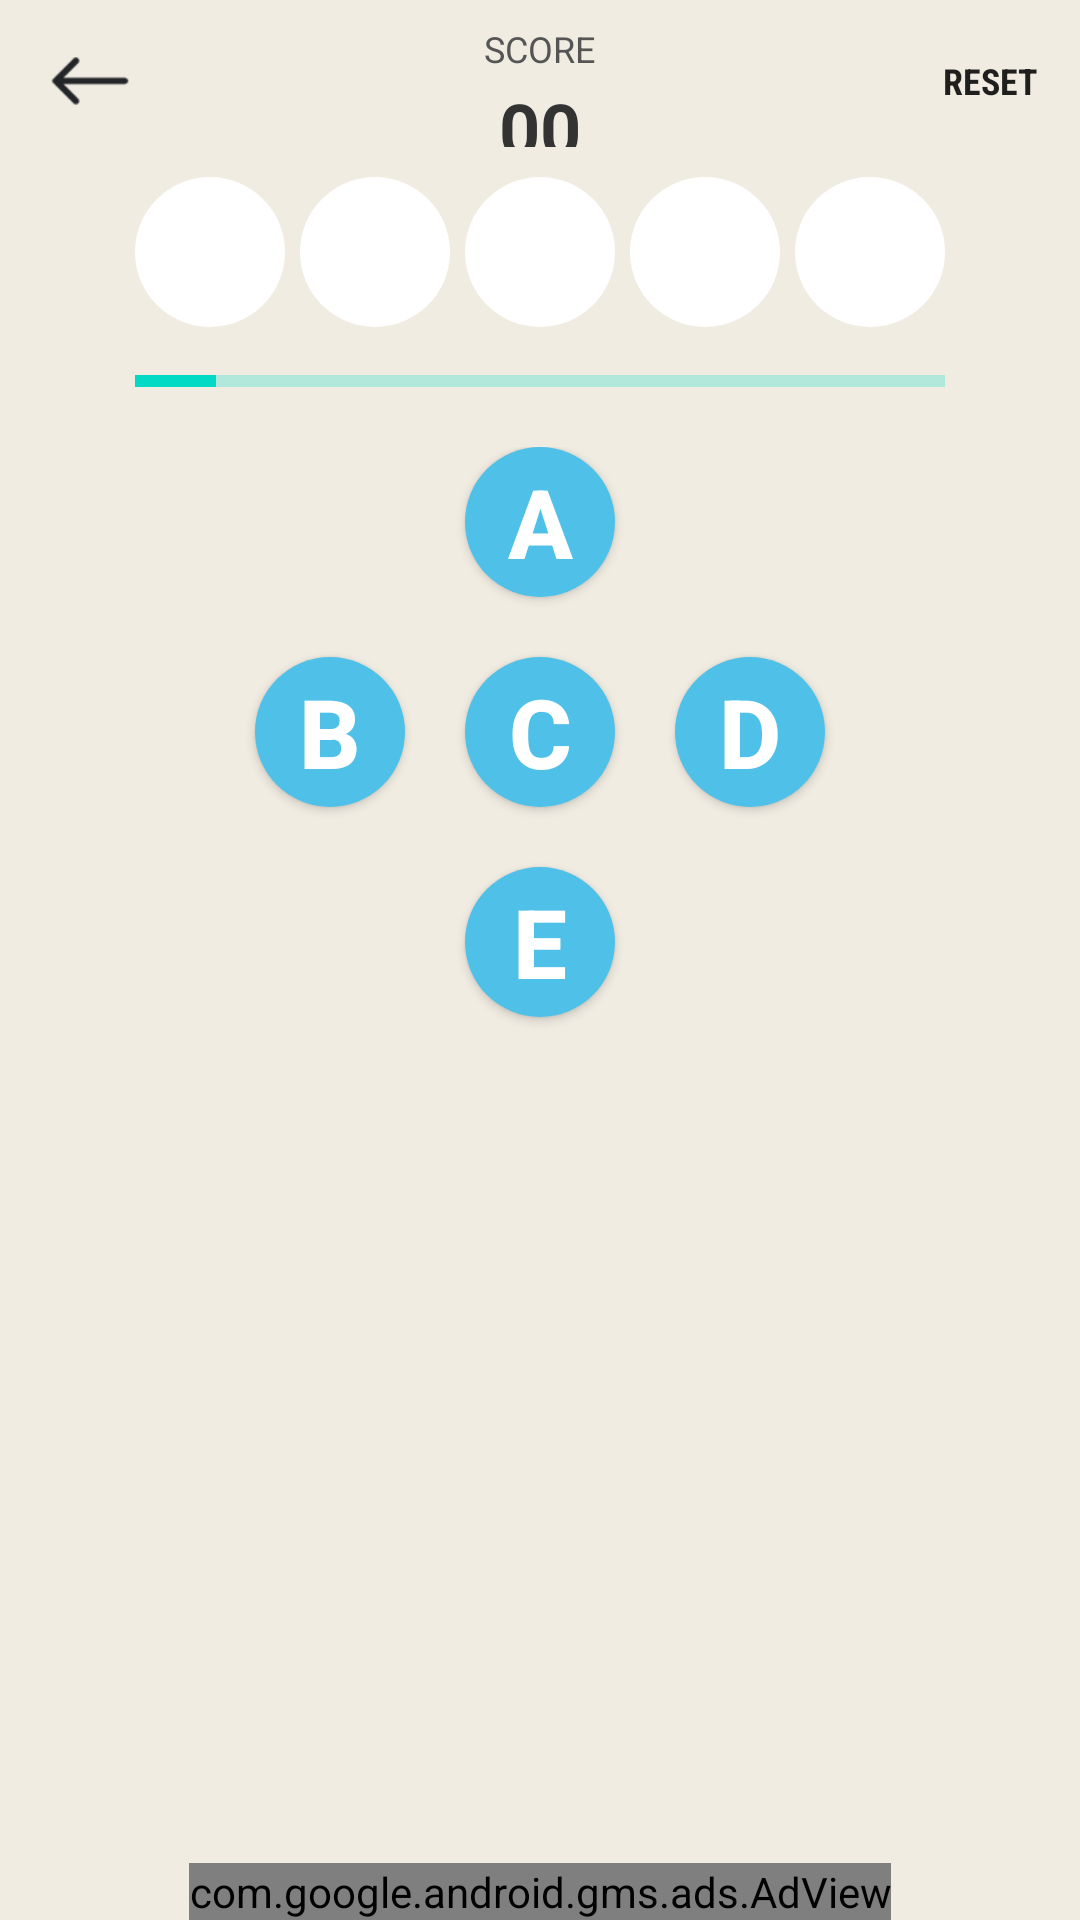

Android layout source for this screen:
<!-- AndroidManifest.xml: application theme Theme.AppCompat.Light -->
<!-- res/layout/game_board.xml -->
<?xml version="1.0" encoding="utf-8"?>
<RelativeLayout
    xmlns:android="http://schemas.android.com/apk/res/android"
    xmlns:ads="http://schemas.android.com/apk/res-auto"
    xmlns:tools="http://schemas.android.com/tools"
    android:layout_width="match_parent"
    android:layout_height="match_parent"
    android:background="#f0ece2"
    tools:context=".GameBoard">


    <Button
        android:id="@+id/gbBackButt"
        android:layout_width="44dp"
        android:layout_height="44dp"
        android:layout_alignParentStart="true"
        android:layout_alignParentTop="true"
        android:layout_marginLeft="8dp"
        android:layout_marginTop="5dp"
        android:background="@drawable/back_butt"/>

    <TextView
        android:id="@+id/gbScoreTxt"
        android:layout_width="wrap_content"
        android:layout_height="wrap_content"
        android:layout_alignParentTop="true"
        android:layout_centerHorizontal="true"
        android:layout_marginTop="8dp"
        android:text="@string/score"
        android:textColor="#555"
        android:textSize="12sp"/>

    <TextView
        android:id="@+id/gbPointsTxt"
        android:layout_width="wrap_content"
        android:layout_height="wrap_content"
        android:layout_alignBottom="@+id/gbBackButt"
        android:layout_below="@+id/gbScoreTxt"
        android:layout_centerHorizontal="true"
        android:layout_marginTop="2dp"
        android:gravity="center_vertical"
        android:text="00"
        android:textColor="#333"
        android:textSize="24sp"
        android:textStyle="bold"/>

    <Button
        android:id="@+id/gbResetButt"
        android:layout_width="60dp"
        android:layout_height="wrap_content"
        android:layout_alignParentEnd="true"
        android:layout_alignTop="@+id/gbBackButt"
        android:background="@android:color/transparent"
        android:fontFamily="sans-serif-condensed"
        android:text="RESET"
        android:textSize="12sp"
        android:textStyle="bold"
        android:layout_alignBottom="@+id/gbPointsTxt"/>

    <LinearLayout
        android:layout_width="wrap_content"
        android:layout_height="50dp"
        android:layout_below="@+id/gbBackButt"
        android:layout_centerHorizontal="true"
        android:layout_marginLeft="10dp"
        android:layout_marginRight="10dp"
        android:layout_marginTop="10dp"
        android:orientation="horizontal"
        android:id="@+id/linearLayout">


        <TextView
            android:id="@+id/letter1"
            android:layout_width="50dp"
            android:layout_height="50dp"
            android:layout_gravity="center_horizontal"
            android:background="@drawable/circle_corner_white"
            android:gravity="center_vertical|center_horizontal"
            android:textColor="#fff"
            android:textSize="32sp"
            android:textStyle="bold"/>

        <TextView
            android:id="@+id/letter2"
            android:layout_width="50dp"
            android:layout_height="50dp"
            android:layout_gravity="center_horizontal"
            android:layout_marginLeft="5dp"
            android:background="@drawable/circle_corner_white"
            android:gravity="center_vertical|center_horizontal"
            android:textColor="#fff"
            android:textSize="32sp"
            android:textStyle="bold"/>

        <TextView
            android:id="@+id/letter3"
            android:layout_width="50dp"
            android:layout_height="50dp"
            android:layout_gravity="center_horizontal"
            android:layout_marginLeft="5dp"
            android:background="@drawable/circle_corner_white"
            android:gravity="center_vertical|center_horizontal"
            android:textColor="#fff"
            android:textSize="32sp"
            android:textStyle="bold"/>

        <TextView
            android:id="@+id/letter4"
            android:layout_width="50dp"
            android:layout_height="50dp"
            android:layout_gravity="center_horizontal"
            android:layout_marginLeft="5dp"
            android:background="@drawable/circle_corner_white"
            android:gravity="center_vertical|center_horizontal"
            android:textColor="#fff"
            android:textSize="32sp"
            android:textStyle="bold"/>

        <TextView
            android:id="@+id/letter5"
            android:layout_width="50dp"
            android:layout_height="50dp"
            android:layout_gravity="center_horizontal"
            android:layout_marginLeft="5dp"
            android:background="@drawable/circle_corner_white"
            android:gravity="center_vertical|center_horizontal"
            android:textColor="#fff"
            android:textSize="32sp"
            android:textStyle="bold"/>

    </LinearLayout>

    <ProgressBar
        android:id="@+id/gbProgressBar"
        style="?android:attr/progressBarStyleHorizontal"
        android:layout_width="wrap_content"
        android:layout_height="wrap_content"
        android:layout_alignEnd="@+id/linearLayout"
        android:layout_alignStart="@+id/linearLayout"
        android:layout_below="@+id/linearLayout"
        android:layout_marginTop="10dp"
        android:progress="10"
        android:progressBackgroundTint="@color/colorAccent"
        android:progressTint="@color/colorAccent"/>

    <RelativeLayout
        android:id="@+id/gbButtonsLayout"
        android:layout_width="match_parent"
        android:layout_height="match_parent"
        android:layout_below="@+id/linearLayout"
        android:layout_centerHorizontal="true"
        android:layout_marginTop="40dp"
        android:layout_above="@+id/admobBanner">

        <Button
            android:id="@+id/letterButt1"
            android:layout_width="50dp"
            android:layout_height="50dp"
            android:layout_centerHorizontal="true"
            android:background="@drawable/circle_corner_blue"
            android:text="A"
            android:textColor="#fff"
            android:textSize="32sp"
            android:textStyle="bold"/>

        <Button
            android:id="@+id/letterButt2"
            android:layout_width="50dp"
            android:layout_height="50dp"
            android:layout_below="@+id/letterButt1"
            android:layout_marginRight="20dp"
            android:layout_marginTop="20dp"
            android:layout_toStartOf="@+id/letterButt1"
            android:background="@drawable/circle_corner_blue"
            android:text="B"
            android:textColor="#fff"
            android:textSize="32sp"
            android:textStyle="bold"/>

        <Button
            android:id="@+id/letterButt3"
            android:layout_width="50dp"
            android:layout_height="50dp"
            android:layout_alignStart="@+id/letterButt1"
            android:layout_below="@+id/letterButt1"
            android:layout_marginTop="20dp"
            android:background="@drawable/circle_corner_blue"
            android:text="C"
            android:textColor="#fff"
            android:textSize="32sp"
            android:textStyle="bold"/>

        <Button
            android:id="@+id/letterButt4"
            android:layout_width="50dp"
            android:layout_height="50dp"
            android:layout_below="@+id/letterButt1"
            android:layout_marginLeft="20dp"
            android:layout_marginTop="20dp"
            android:layout_toEndOf="@+id/letterButt1"
            android:background="@drawable/circle_corner_blue"
            android:text="D"
            android:textColor="#fff"
            android:textSize="32sp"
            android:textStyle="bold"/>

        <Button
            android:id="@+id/letterButt5"
            android:layout_width="50dp"
            android:layout_height="50dp"
            android:layout_below="@+id/letterButt3"
            android:layout_marginTop="20dp"
            android:layout_toEndOf="@+id/letterButt2"
            android:background="@drawable/circle_corner_blue"
            android:text="E"
            android:textColor="#fff"
            android:textSize="32sp"
            android:textStyle="bold"/>

    </RelativeLayout>


    <com.google.android.gms.ads.AdView
        android:id="@+id/admobBanner"
        android:layout_width="wrap_content"
        android:layout_height="wrap_content"
        android:layout_alignParentBottom="true"
        android:layout_centerHorizontal="true"
        android:visibility="visible"
        ads:adSize="BANNER"
        ads:adUnitId="@string/ADMOB_BANNER_UNIT_ID"></com.google.android.gms.ads.AdView>


</RelativeLayout>
<!-- resources referenced by this layout -->
<resources>
  <!-- drawable back_butt: png bitmap (drawable, 805 bytes) -->
  <!-- drawable circle_corner_blue (drawable) -->
  <?xml version="1.0" encoding="UTF-8"?>
  <shape xmlns:android="http://schemas.android.com/apk/res/android">
      <solid android:color="#4fc0e8"/>
      <corners android:radius="999dip"/>
      <padding android:left="0dip"
               android:top="0dip"
               android:right="0dip"
               android:bottom="0dip" />
  </shape>
  <!-- drawable circle_corner_white (drawable) -->
  <?xml version="1.0" encoding="UTF-8"?>
  <shape xmlns:android="http://schemas.android.com/apk/res/android">
      <solid android:color="#fff"/>
      <corners android:radius="999dip"/>
      <padding android:left="0dip"
               android:top="0dip"
               android:right="0dip"
               android:bottom="0dip" />
  </shape>
  <string name="ADMOB_BANNER_UNIT_ID" translatable="false">ca-app-pub-3622684374247601~4662396174</string>
  <string name="score">SCORE</string>
  <!-- not gathered from this repository: default colours our renderer supplied (Android Studio template values) -->
  <color name="colorAccent">#FF03DAC5</color>
</resources>
